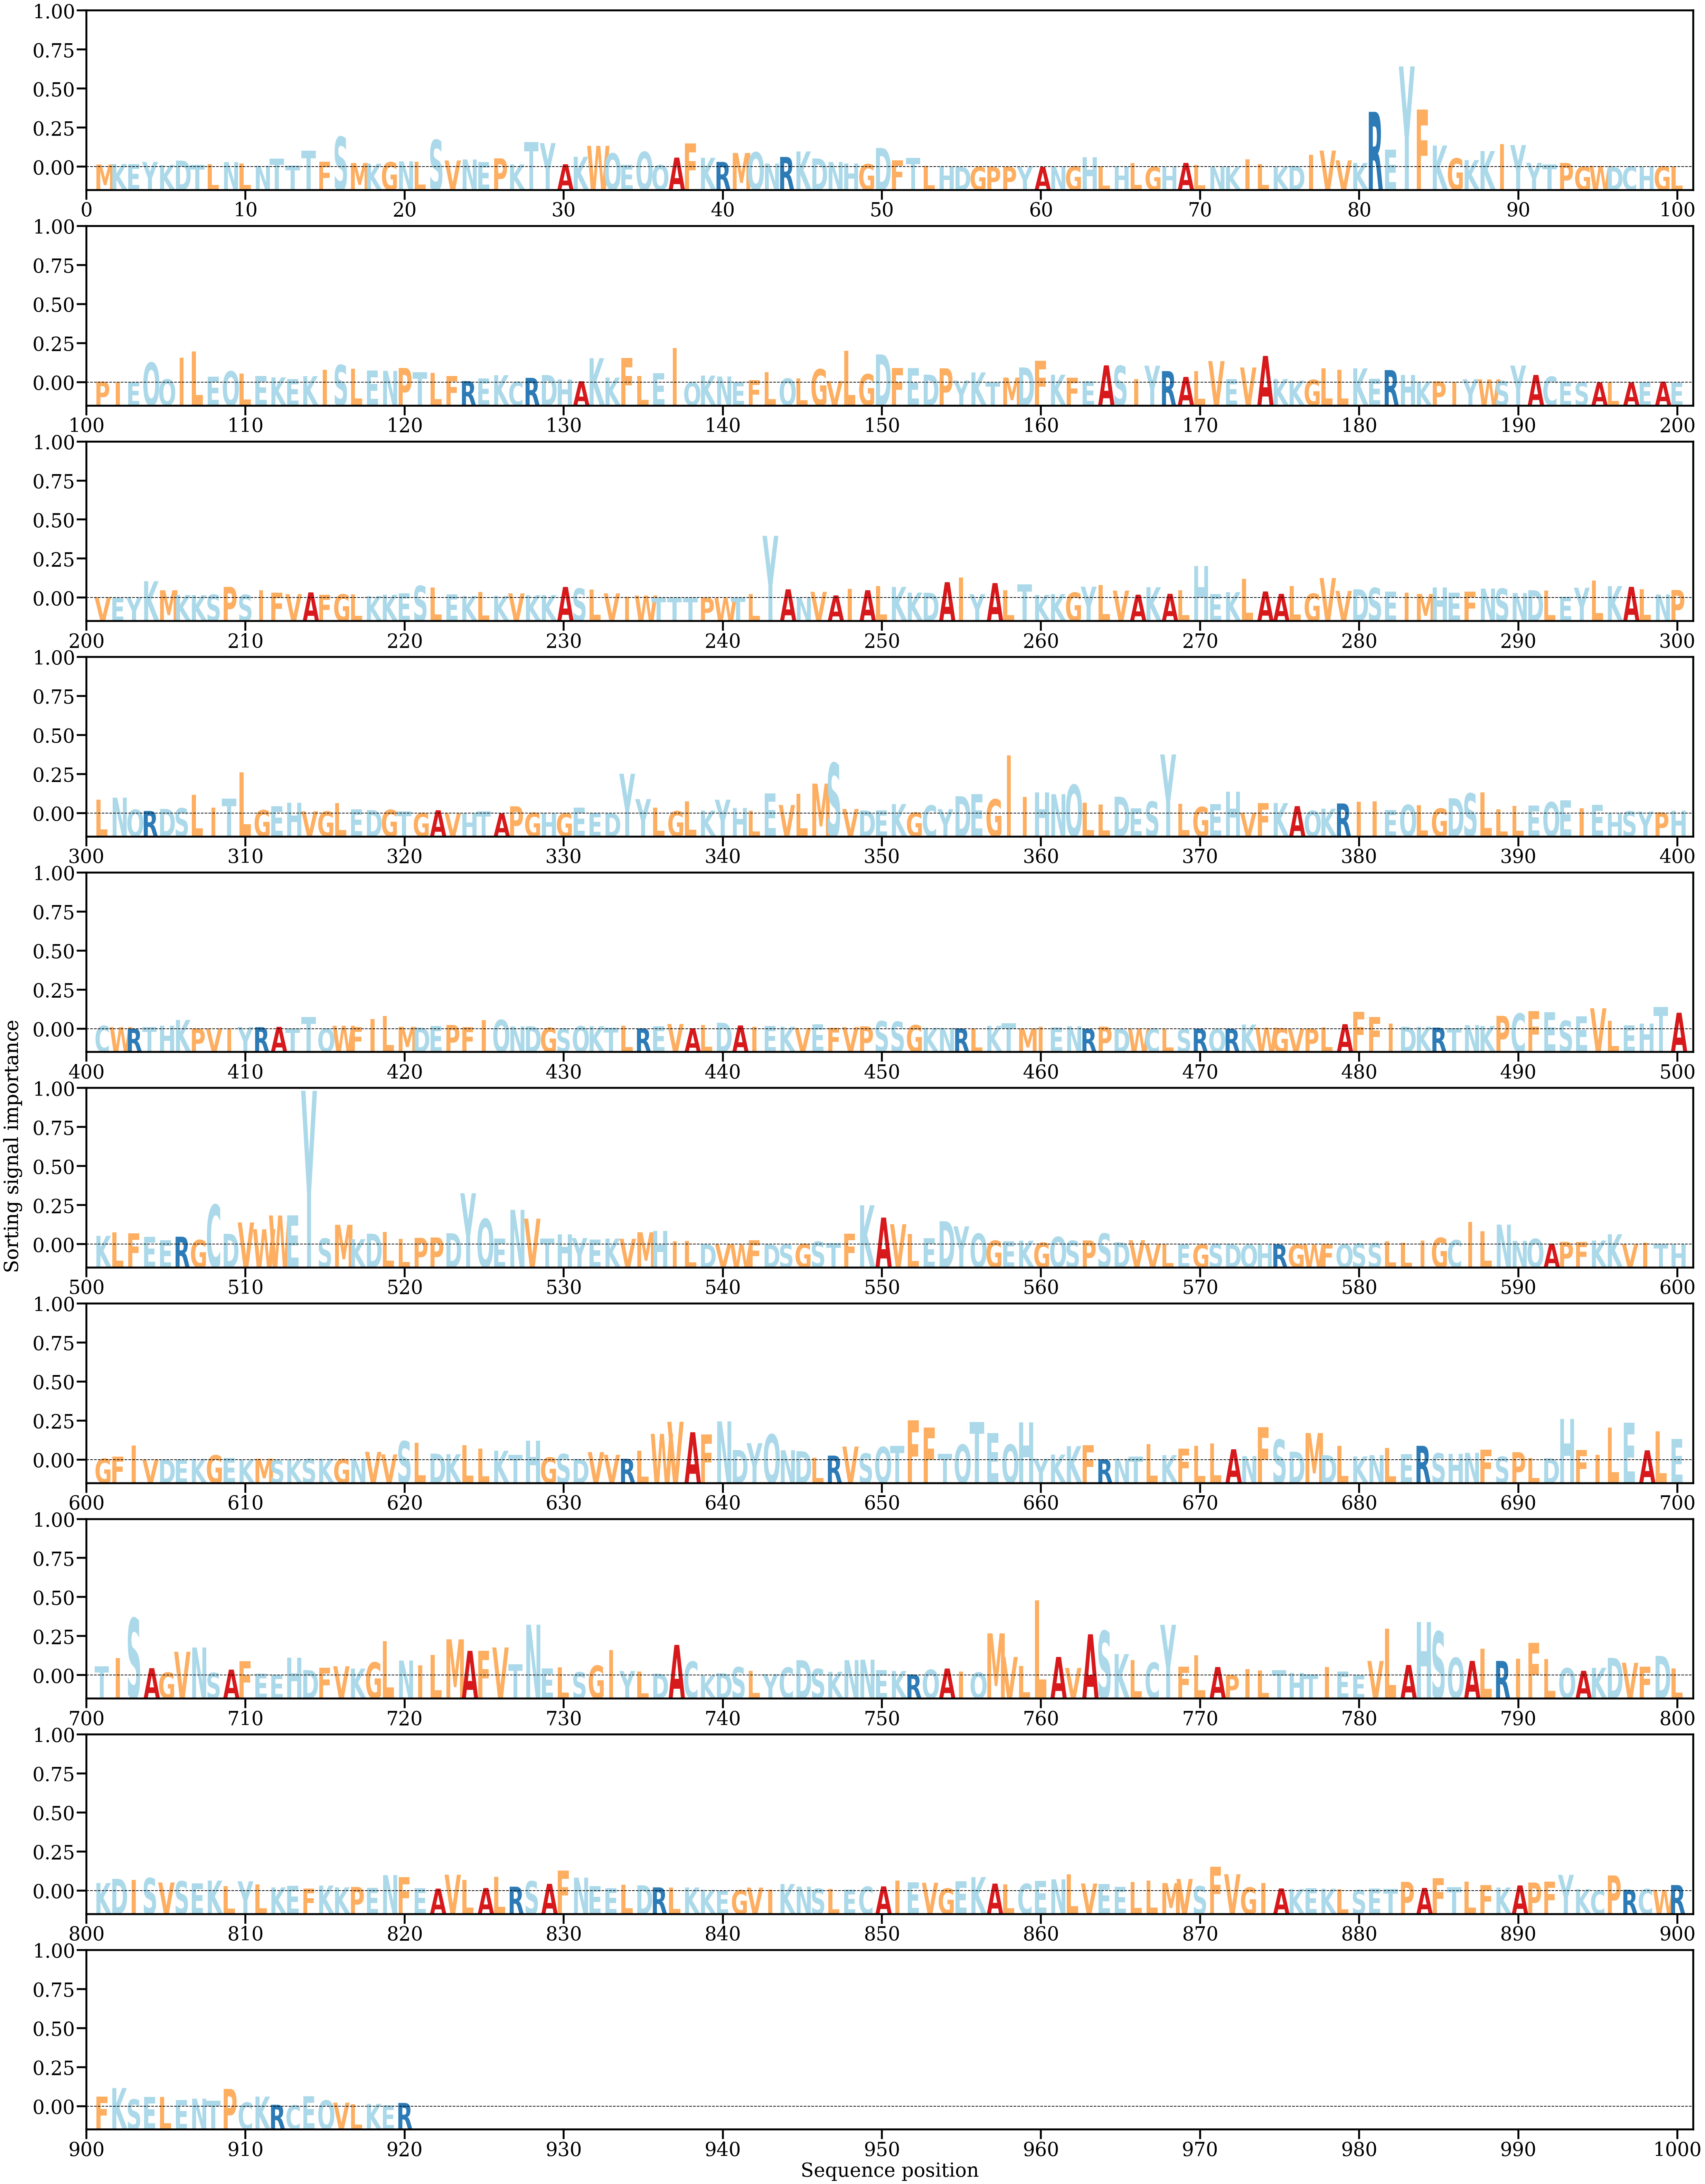

Data behind this chart, as committed beside it:
AA, Alpha
M, [0.00030009]
K, [0.00035098]
E, [0.0003497]
Y, [0.00060647]
K, [0.00024143]
D, [0.00076196]
T, [0.00027802]
L, [0.0003343]
N, [0.00057277]
L, [0.00042491]
N, [0.00014908]
T, [0.00097349]
T, [0.00015944]
T, [0.00191929]
F, [0.00060502]
S, [0.00355816]
M, [0.0004731]
K, [0.00039617]
G, [0.00057087]
N, [0.00066876]
L, [0.0006341]
S, [0.00319646]
V, [0.0007688]
N, [0.00088857]
E, [0.00059003]
P, [0.00102299]
K, [0.00030435]
T, [0.00296391]
Y, [0.00281773]
A, [0.00032859]
K, [0.00120392]
W, [0.00249741]
Q, [0.00161039]
E, [0.00027172]
Q, [0.0017919]
Q, [0.00024192]
A, [0.00111153]
F, [0.00278211]
K, [0.00108575]
R, [0.00060259]
M, [0.00165468]
Q, [0.0017495]
N, [0.00041057]
R, [0.00118828]
K, [0.001832]
D, [0.00100449]
N, [0.00058896]
H, [0.00043492]
G, [0.00035092]
D, [0.00224787]
F, [0.00080249]
T, [0.00105839]
L, [0.00013634]
H, [4.2703785e-05]
D, [9.218711e-06]
G, [2.240231e-06]
P, [4.74769e-06]
P, [1.7970127e-05]
Y, [1.4432371e-05]
A, [1.5934234e-05]
... 860 more rows
